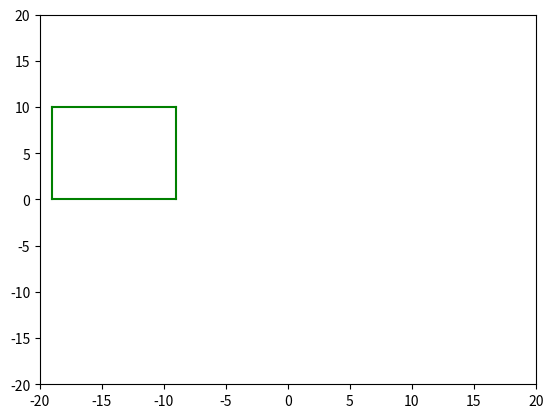

Write the Python code that produced this figure.
import matplotlib.pyplot as plt
import numpy as np
fig, ax=plt.subplots()
ax.set_xlim(-20,20)
ax.set_ylim(-20,20)
x1=np.array([0,10])
y1=np.array([10,10])
x2=np.array([10,10])
y2=np.array([10,0])
x3=np.array([10,0])
y3=np.array([0,0])
x4=np.array([0,00])
y4=np.array([0,10])
line4,=ax.plot(x4,y4,"g-")
line3,=ax.plot(x3,y3,"g-")
line1,=ax.plot(x1,y1,"g-")
line2,=ax.plot(x2,y2,"g-")
ax.annotate("",xy=( -10,5),xytext=(0,5),arrowprops=dict(arrowstyle="->"))
for i in range(20):
    ax.clear()
    ax.set_xlim(-20, 20)
    ax.set_ylim(-20, 20)
    ax.annotate("", xy=(-5-i, 5), xytext=(5-i, 5), arrowprops=dict(arrowstyle="->"))
    line4, = ax.plot(x4-i, y4, "g-")
    line3, = ax.plot(x3-i, y3, "g-")
    line1, = ax.plot(x1-i, y1, "g-")
    line2, = ax.plot(x2-i, y2, "g-")
    plt.pause(0.1)

plt.show()